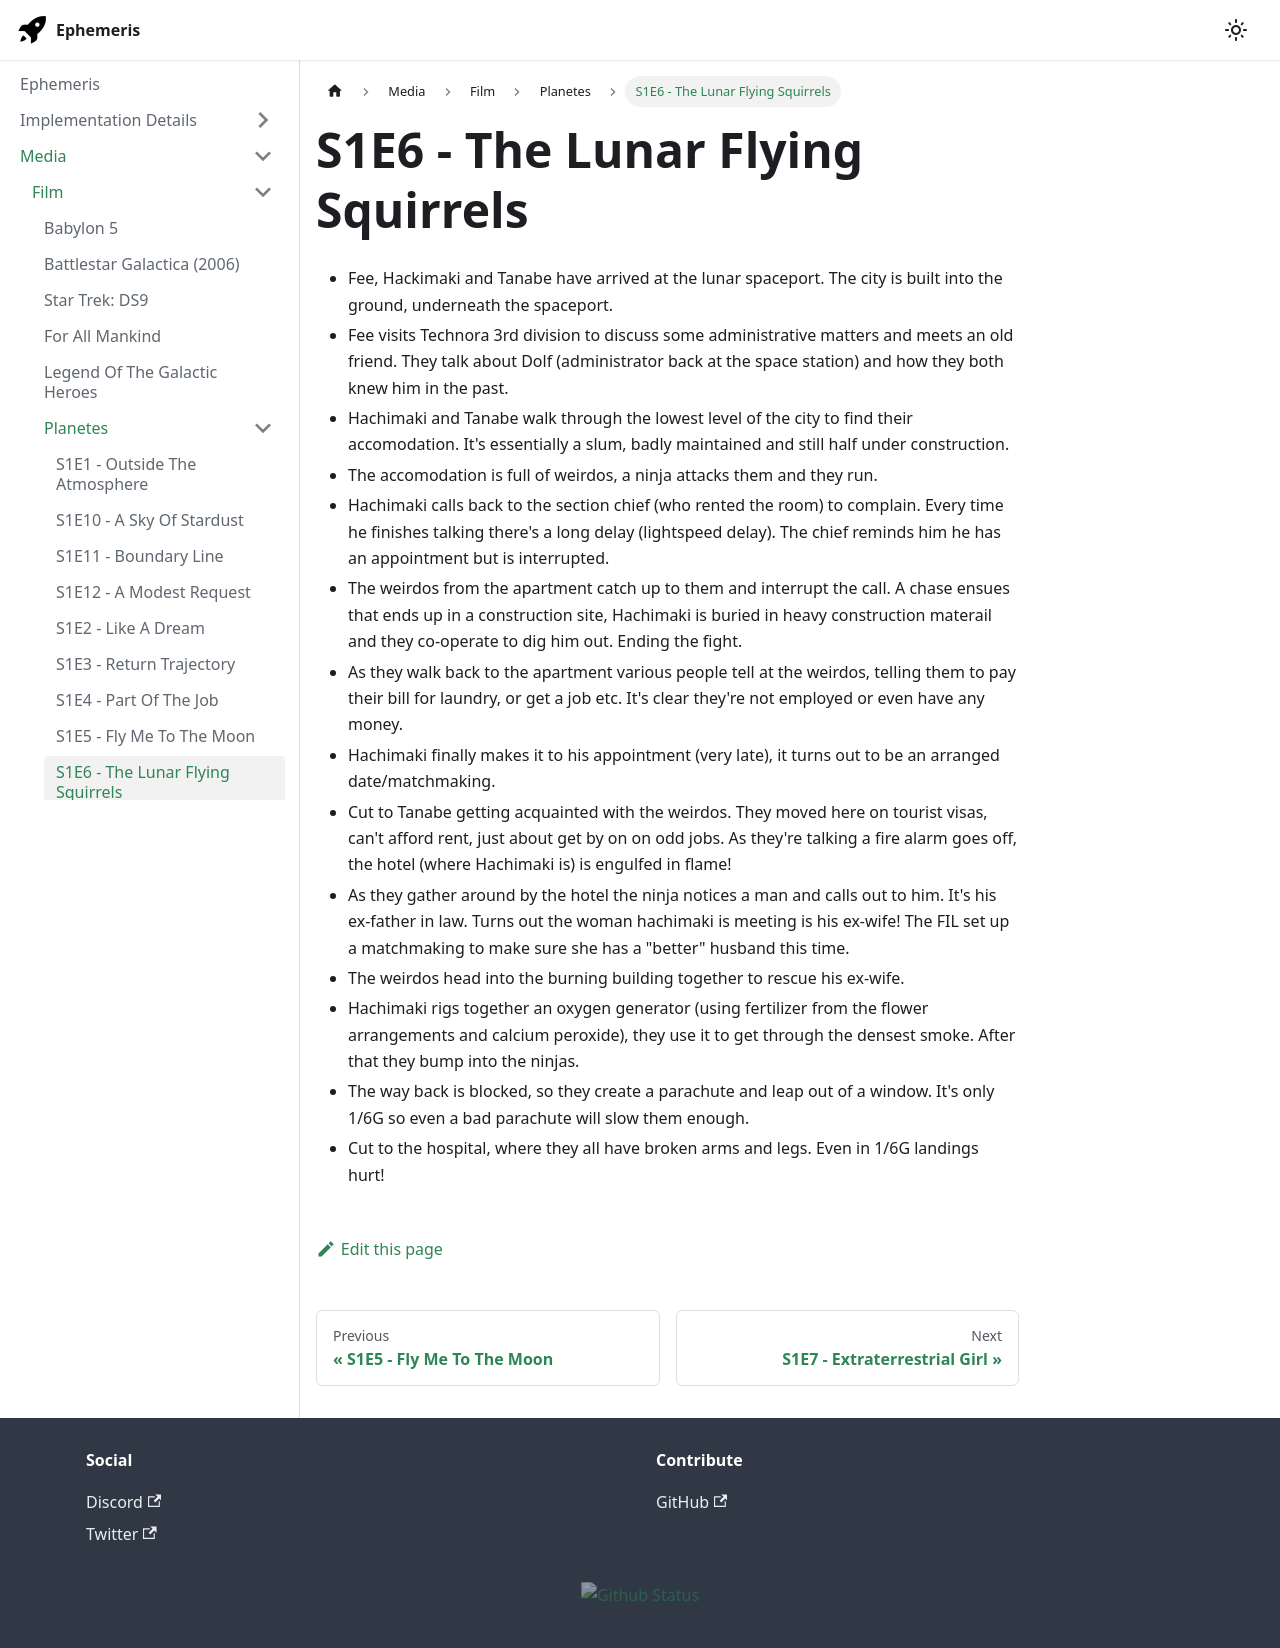

repository: martindevans/EphemerisNotes · page: Media/Film/Planetes/S1E6 - The Lunar Flying Squirrels/index.html · generator: docusaurus

 - Fee, Hackimaki and Tanabe have arrived at the lunar spaceport. The city is built into the ground, underneath the spaceport.
 - Fee visits Technora 3rd division to discuss some administrative matters and meets an old friend. They talk about Dolf (administrator back at the space station) and how they both knew him in the past.
 - Hachimaki and Tanabe walk through the lowest level of the city to find their accomodation. It's essentially a slum, badly maintained and still half under construction.
 - The accomodation is full of weirdos, a ninja attacks them and they run.
 - Hachimaki calls back to the section chief (who rented the room) to complain. Every time he finishes talking there's a long delay (lightspeed delay). The chief reminds him he has an appointment but is interrupted.
 - The weirdos from the apartment catch up to them and interrupt the call. A chase ensues that ends up in a construction site, Hachimaki is buried in heavy construction materail and they co-operate to dig him out. Ending the fight.
 - As they walk back to the apartment various people tell at the weirdos, telling them to pay their bill for laundry, or get a job etc. It's clear they're not employed or even have any money.
 - Hachimaki finally makes it to his appointment (very late), it turns out to be an arranged date/matchmaking.
 - Cut to Tanabe getting acquainted with the weirdos. They moved here on tourist visas, can't afford rent, just about get by on on odd jobs. As they're talking a fire alarm goes off, the hotel (where Hachimaki is) is engulfed in flame!
 - As they gather around by the hotel the ninja notices a man and calls out to him. It's his ex-father in law. Turns out the woman hachimaki is meeting is his ex-wife! The FIL set up a matchmaking to make sure she has a "better" husband this time.
 - The weirdos head into the burning building together to rescue his ex-wife.
 - Hachimaki rigs together an oxygen generator (using fertilizer from the flower arrangements and calcium peroxide), they use it to get through the densest smoke. After that they bump into the ninjas.
 - The way back is blocked, so they create a parachute and leap out of a window. It's only 1/6G so even a bad parachute will slow them enough.
 - Cut to the hospital, where they all have broken arms and legs. Even in 1/6G landings hurt!
